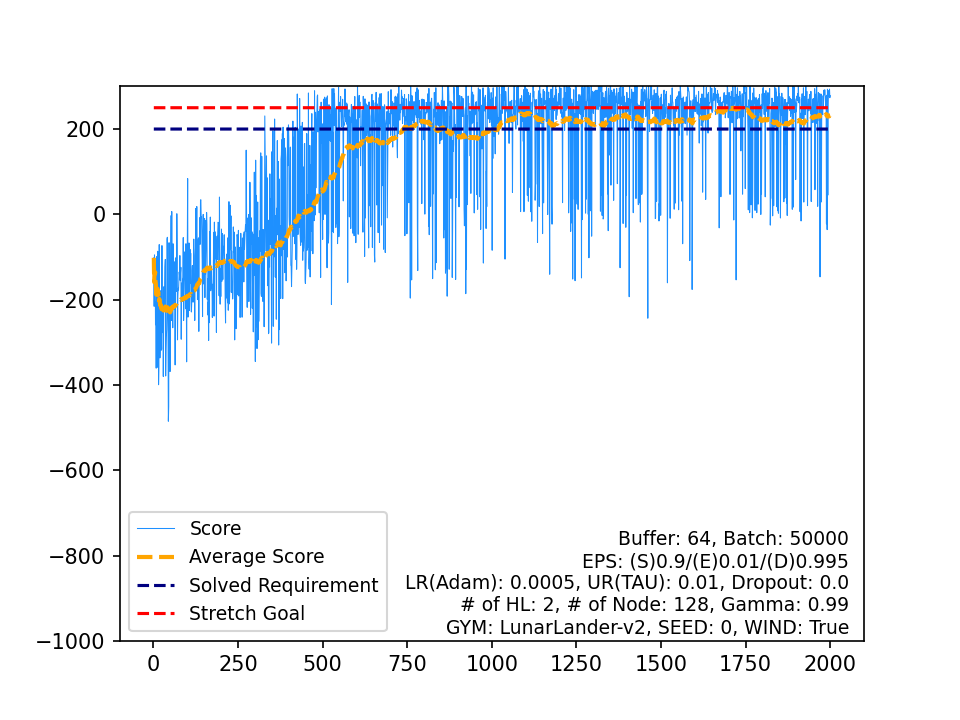

The file beside this chart, header and first rows:
, Score, Average Score, Timestamp, Solved Requirement, Stretch Goal
0, -101.9, -101.9, 101, 200, 250
1, -215.7, -158.8, 121, 200, 250
2, -95.13, -137.6, 116, 200, 250
3, -147, -139.9, 105, 200, 250
4, -118.7, -135.7, 58, 200, 250
5, -258.9, -156.2, 96, 200, 250
6, -205.9, -163.3, 62, 200, 250
7, -360.7, -188, 74, 200, 250
8, -180, -187.1, 90, 200, 250
9, -98.9, -178.3, 88, 200, 250
10, -225.4, -182.6, 58, 200, 250
11, -86.64, -174.6, 64, 200, 250
12, -359, -188.7, 104, 200, 250
13, -88.31, -181.6, 116, 200, 250
14, -399.5, -196.1, 113, 200, 250
15, -357.6, -206.2, 102, 200, 250
16, -70.95, -198.2, 67, 200, 250
17, -253.3, -201.3, 120, 200, 250
18, -336.6, -208.4, 100, 200, 250
19, -301.5, -213.1, 95, 200, 250
20, -179.3, -211.5, 86, 200, 250
21, -319.3, -216.4, 81, 200, 250
22, -265.3, -218.5, 116, 200, 250
23, -317, -222.6, 104, 200, 250
24, -73.31, -216.6, 92, 200, 250
25, -277.3, -219, 118, 200, 250
26, -208.9, -218.6, 59, 200, 250
27, -217, -218.5, 71, 200, 250
28, -380, -224.1, 100, 200, 250
29, -267.4, -225.5, 122, 200, 250
30, -169.5, -223.7, 86, 200, 250
31, -216.5, -223.5, 91, 200, 250
32, -186.4, -222.4, 76, 200, 250
33, -122.9, -219.5, 101, 200, 250
34, -105.7, -216.2, 100, 200, 250
35, -379.1, -220.7, 81, 200, 250
36, -320.8, -223.4, 109, 200, 250
37, -287.7, -225.1, 113, 200, 250
38, -270.9, -226.3, 104, 200, 250
39, -57.65, -222.1, 107, 200, 250
40, -53.84, -218, 110, 200, 250
41, -234, -218.4, 87, 200, 250
42, -274.3, -219.7, 125, 200, 250
43, -485.2, -225.7, 106, 200, 250
44, -450.1, -230.7, 92, 200, 250
45, -66.45, -227.1, 85, 200, 250
46, -290, -228.5, 78, 200, 250
47, -161.3, -227.1, 114, 200, 250
48, -368.6, -229.9, 106, 200, 250
49, -155.7, -228.5, 103, 200, 250
50, -3.367, -224, 105, 200, 250
51, -134.1, -222.3, 146, 200, 250
52, -249.1, -222.8, 115, 200, 250
53, 6.624, -218.6, 102, 200, 250
54, -224.5, -218.7, 99, 200, 250
55, -164, -217.7, 68, 200, 250
56, -265.9, -218.6, 114, 200, 250
57, -69.09, -216, 150, 200, 250
58, -222.1, -216.1, 106, 200, 250
59, -223.4, -216.2, 155, 200, 250
... 1,940 more rows
